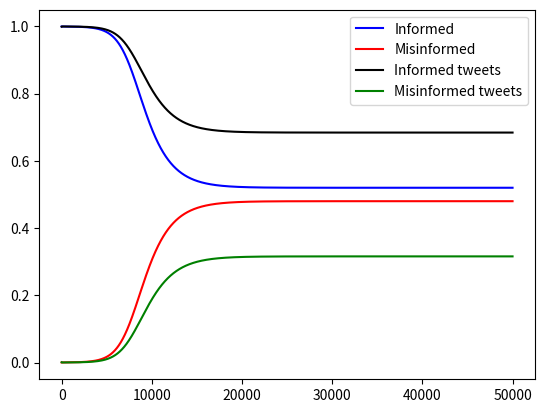

Python code for this plot:
import numpy as np
import matplotlib.pyplot as plt

#parameters
N = 10000 #population
M0 = 1 #patient zero
I0 = N - M0 #informed accounts
It0 = 1000 #no informed tweets
Mt0 = 1 #no misinformed tweets
n = 50 #tweets read per day
alpha = 0.01 #I to M conversion probability
beta = 0.02 #M to I conversion
rhoI = 5 #informed tweets written
rhoM = 5 #misinformed tweets written
omegaI = 0.37 #correction probability
omegaM = 0.005 #distortion probability
rI = 0.05 #retweet of informed
rM = 0.07 #retweet of misinformed
delta = 0.5 #probability of death


res = [] #list of results
I = I0; M = M0; Mt = Mt0; It = It0; #set initial conditions
h = 0.01; #timestep
T = np.arange(1,500/h);
for t in T:
  delta_I = M*n*(It/(Mt+It))*alpha #expected number of new corrections
  delta_M = I*n*(Mt/(Mt+It))*beta #expected number of new distorsions
  I += (delta_I - delta_M)*h #I(t+1)
  M += (delta_M - delta_I)*h #M(t+1)
  delta_It = I*rhoI + I*n*(Mt/(Mt+It))*omegaI + I*n*(It/(It+Mt))*rI - It*delta
  delta_Mt = M*rhoM + M*n*(It/(Mt+It))*omegaM + M*n*(Mt/(It+Mt))*rM - Mt*delta
  It += delta_It*h #It(t+1)
  Mt += delta_Mt*h #Mt(t+1)
  res.append((I,M,It,Mt))

Id,Md,Itd,Mtd = map(np.array, zip(*res))

#plot results
fig,ax = plt.subplots()
ax.plot(Id/N, 'b', label='Informed')
ax.plot(Md/N, 'r', label='Misinformed')
ax.plot(Itd/(Itd+Mtd), 'k', label='Informed tweets')
ax.plot(Mtd/(Itd+Mtd), 'g', label='Misinformed tweets')
ax.legend();


